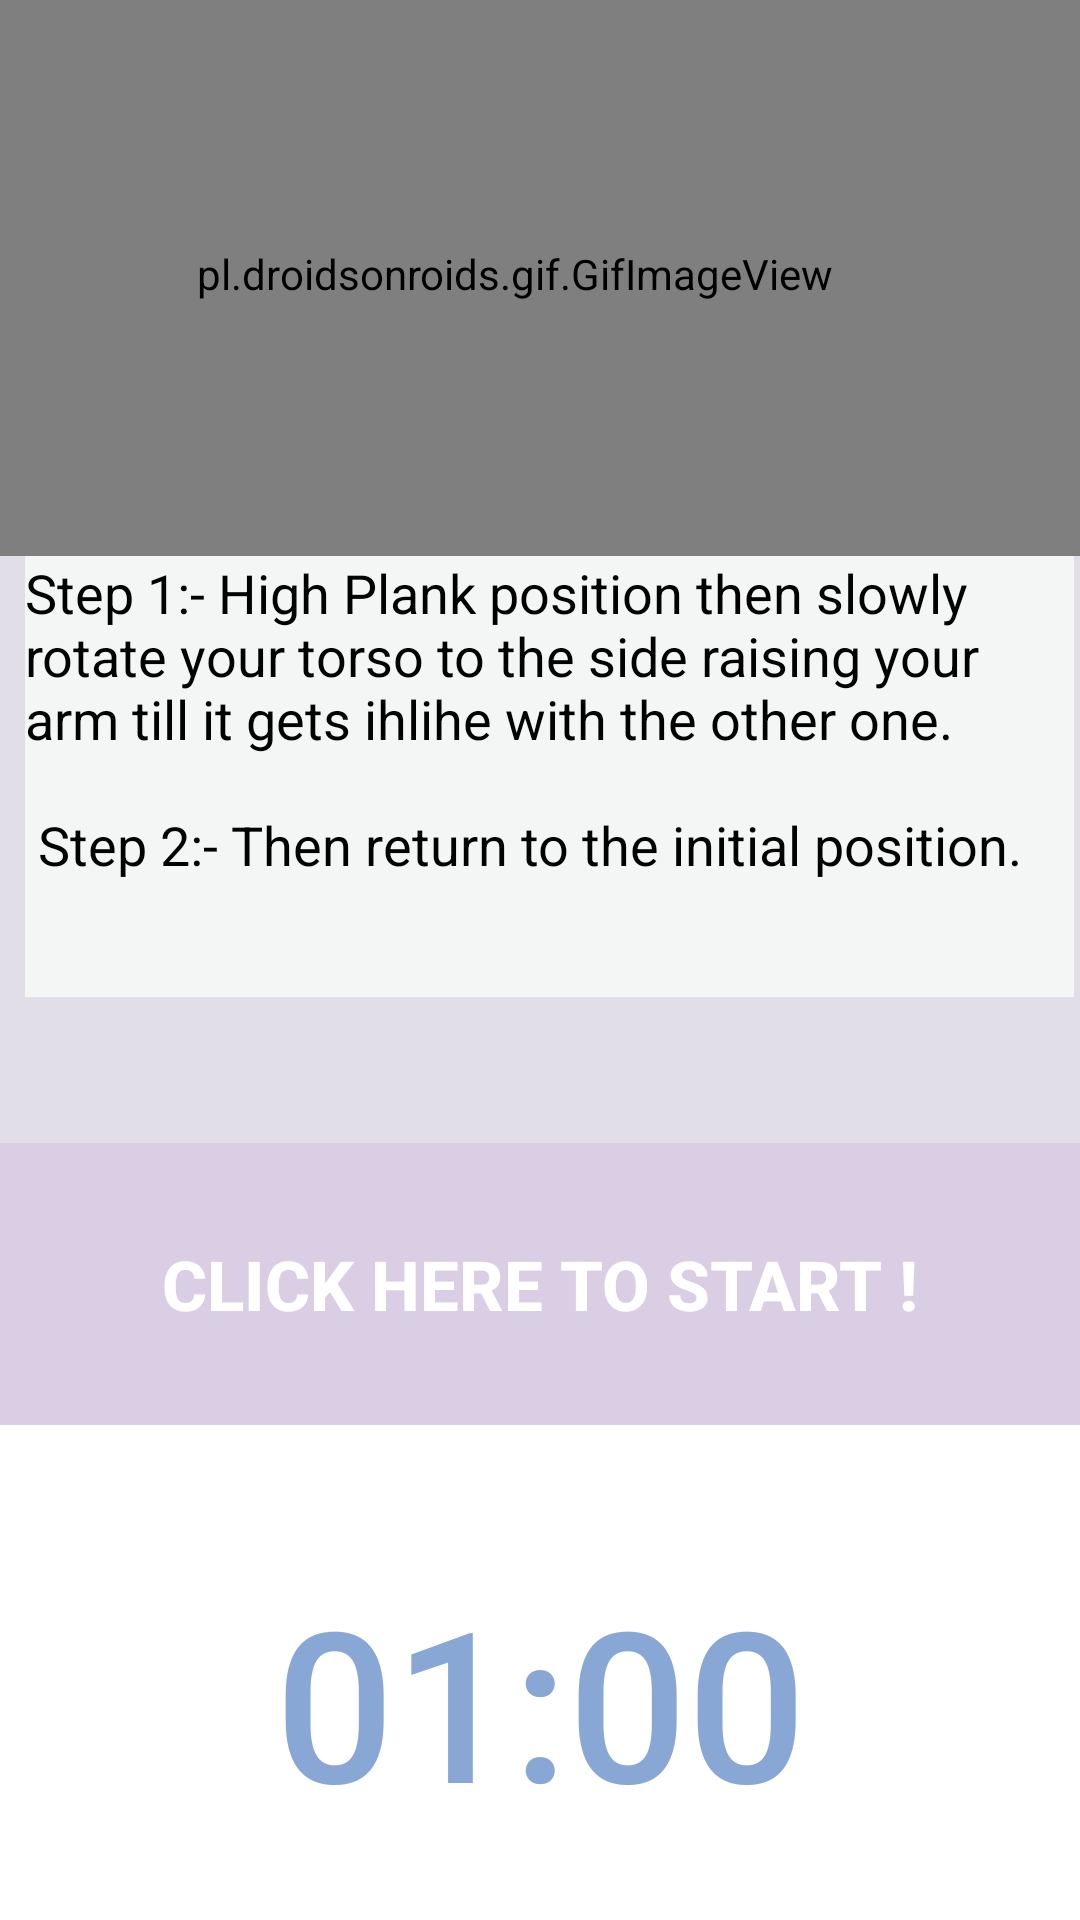

Produce the Android XML layout that renders to this screen, including the resource entries it uses.
<!-- AndroidManifest.xml: application theme Theme.HealthGuide -->
<!-- res/layout/activity_plank.xml -->
<RelativeLayout
    xmlns:android="http://schemas.android.com/apk/res/android"
    xmlns:app="http://schemas.android.com/apk/res-auto"
    android:layout_width="match_parent"
    android:background="#81CBC3D5"
    android:layout_height="match_parent">
    <LinearLayout
        android:layout_width="wrap_content"
        android:layout_height="974dp"
        android:layout_alignParentStart="true"
        android:layout_alignParentTop="true"
        android:layout_centerHorizontal="true"
        android:layout_marginStart="-17dp"
        android:layout_marginTop="-13dp"
        android:layout_marginBottom="0dp"
        android:orientation="vertical">
        <pl.droidsonroids.gif.GifImageView
            android:layout_width="match_parent"
            android:layout_height="188dp"
            android:layout_marginStart="0dp"
            android:layout_marginTop="10dp"
            android:src="@drawable/exersice_10"/>
        <TextView
            android:layout_width="wrap_content"
            android:layout_height="147dp"
            android:layout_marginLeft="25dp"
            android:layout_marginRight="2dp"
            android:background="#F4F6F6"
            android:text="@string/pose10"
            android:textColor="@android:color/black"
            android:textSize="18dp"/>

    </LinearLayout>

    <LinearLayout
        android:layout_width="428dp"
        android:layout_height="259dp"
        android:layout_alignParentStart="true"
        android:layout_alignParentBottom="true"
        android:layout_centerHorizontal="true"
        android:layout_marginBottom="0dp"
        android:orientation="vertical">
        <Button
            android:id="@+id/startbutton"
            android:layout_width="match_parent"
            android:layout_height="94dp"
            android:background="#DACEE4"
            android:text="Click here to START !"
            android:textColor="@color/white"
            android:textSize="23sp"
            android:textStyle="bold"/>

        <Button
            android:id="@+id/time"
            android:layout_width="match_parent"
            android:layout_height="184dp"
            android:background="#FFF"
            android:text="01:00"
            android:textColor="#89A7D5"
            android:textSize="70dp" />
    </LinearLayout>
</RelativeLayout>
<!-- resources referenced by this layout -->
<resources>
  <color name="white">#FFFFFFFF</color>
  <string name="pose10"> Step 1:- High Plank position then slowly rotate your torso to the side raising your arm till it gets ihlihe with the other one. \n\n Step 2:- Then return to the initial position. </string>
  <style name="Theme.HealthGuide" parent="Theme.AppCompat.Light.NoActionBar">
          
          <item name="colorPrimary">@color/purple_500</item>
          <item name="colorPrimaryVariant">@color/purple_700</item>
          <item name="colorOnPrimary">@color/white</item>
          
          <item name="colorSecondary">@color/teal_200</item>
          <item name="colorSecondaryVariant">@color/teal_700</item>
          <item name="colorOnSecondary">@color/black</item>
          
          <item name="android:statusBarColor">?attr/colorPrimaryVariant</item>
          
      </style>
  <color name="purple_500">#362360</color>
  <color name="purple_700">#362360</color>
  <color name="teal_200">#FFFFFFFF</color>
  <color name="teal_700">#FF018786</color>
  <color name="black">#FF000000</color>
</resources>
